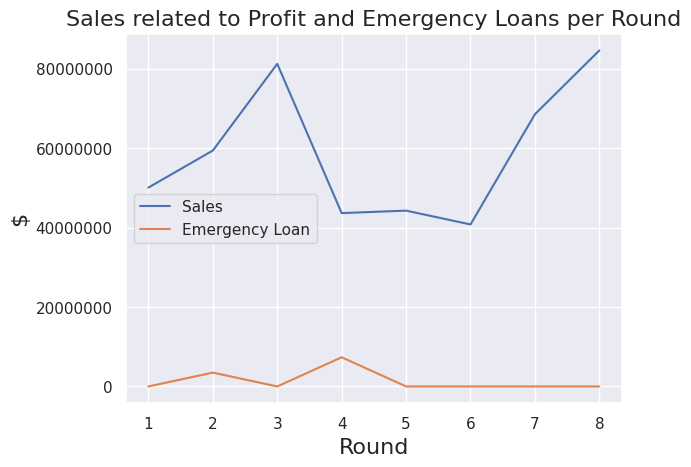

Python code for this plot:
import pandas as pd
import matplotlib.pyplot as plt
import seaborn as sns
sns.set()

emergency_loan = [ 
    0,
    3486595,
    0,
    7348407,
    0,
    0,
    0,
    0,
]
sales = [
    50071484,
    59397571,
    81219860,
    43646331,
    44265335,
    40783690,
    68525954,
    84595161,
]
profit = [
    4121864,
    -749814,
    4415137,
    -4931853,
    4180849,
    -2304659,
    3980928,
    6402968,
]
stock_price = [
    17.67,
    9.37,
    16.19,
    1.15,
    11.28,
    9.52,
    14.45,
    27.57,
]
units_sold = [
    1252,
    1399,
    1919,
    1006,
    1019,
    994,
    2003,
    2550,
]
high_tech_market_share = [
    22,
    32,
    40,
    23,
    18,
    11,
    14,
    10,
]
total_market_share = [
    15.4,
    15.2,
    18.4,
    8.5,
    7.5,
    6.5,
    11.4,
    12.7,
]

df = pd.DataFrame(data=[emergency_loan, sales, profit,
    stock_price, units_sold, high_tech_market_share, total_market_share]).transpose()
df.columns = ["Emergency Loan", "Sales", "Profit", "Stock Price", "Units Sold", "High Tech Market Share", "Total Market Share"]
df.index = [idx+1 for idx in df.index]
print(df)
df[["Sales", "Emergency Loan"]].plot()
plt.title("Sales related to Profit and Emergency Loans per Round", fontsize=16)
plt.ylabel("$", fontsize=16)
plt.xlabel("Round", fontsize=16)
plt.ticklabel_format(style="plain", axis="y")
plt.show()
